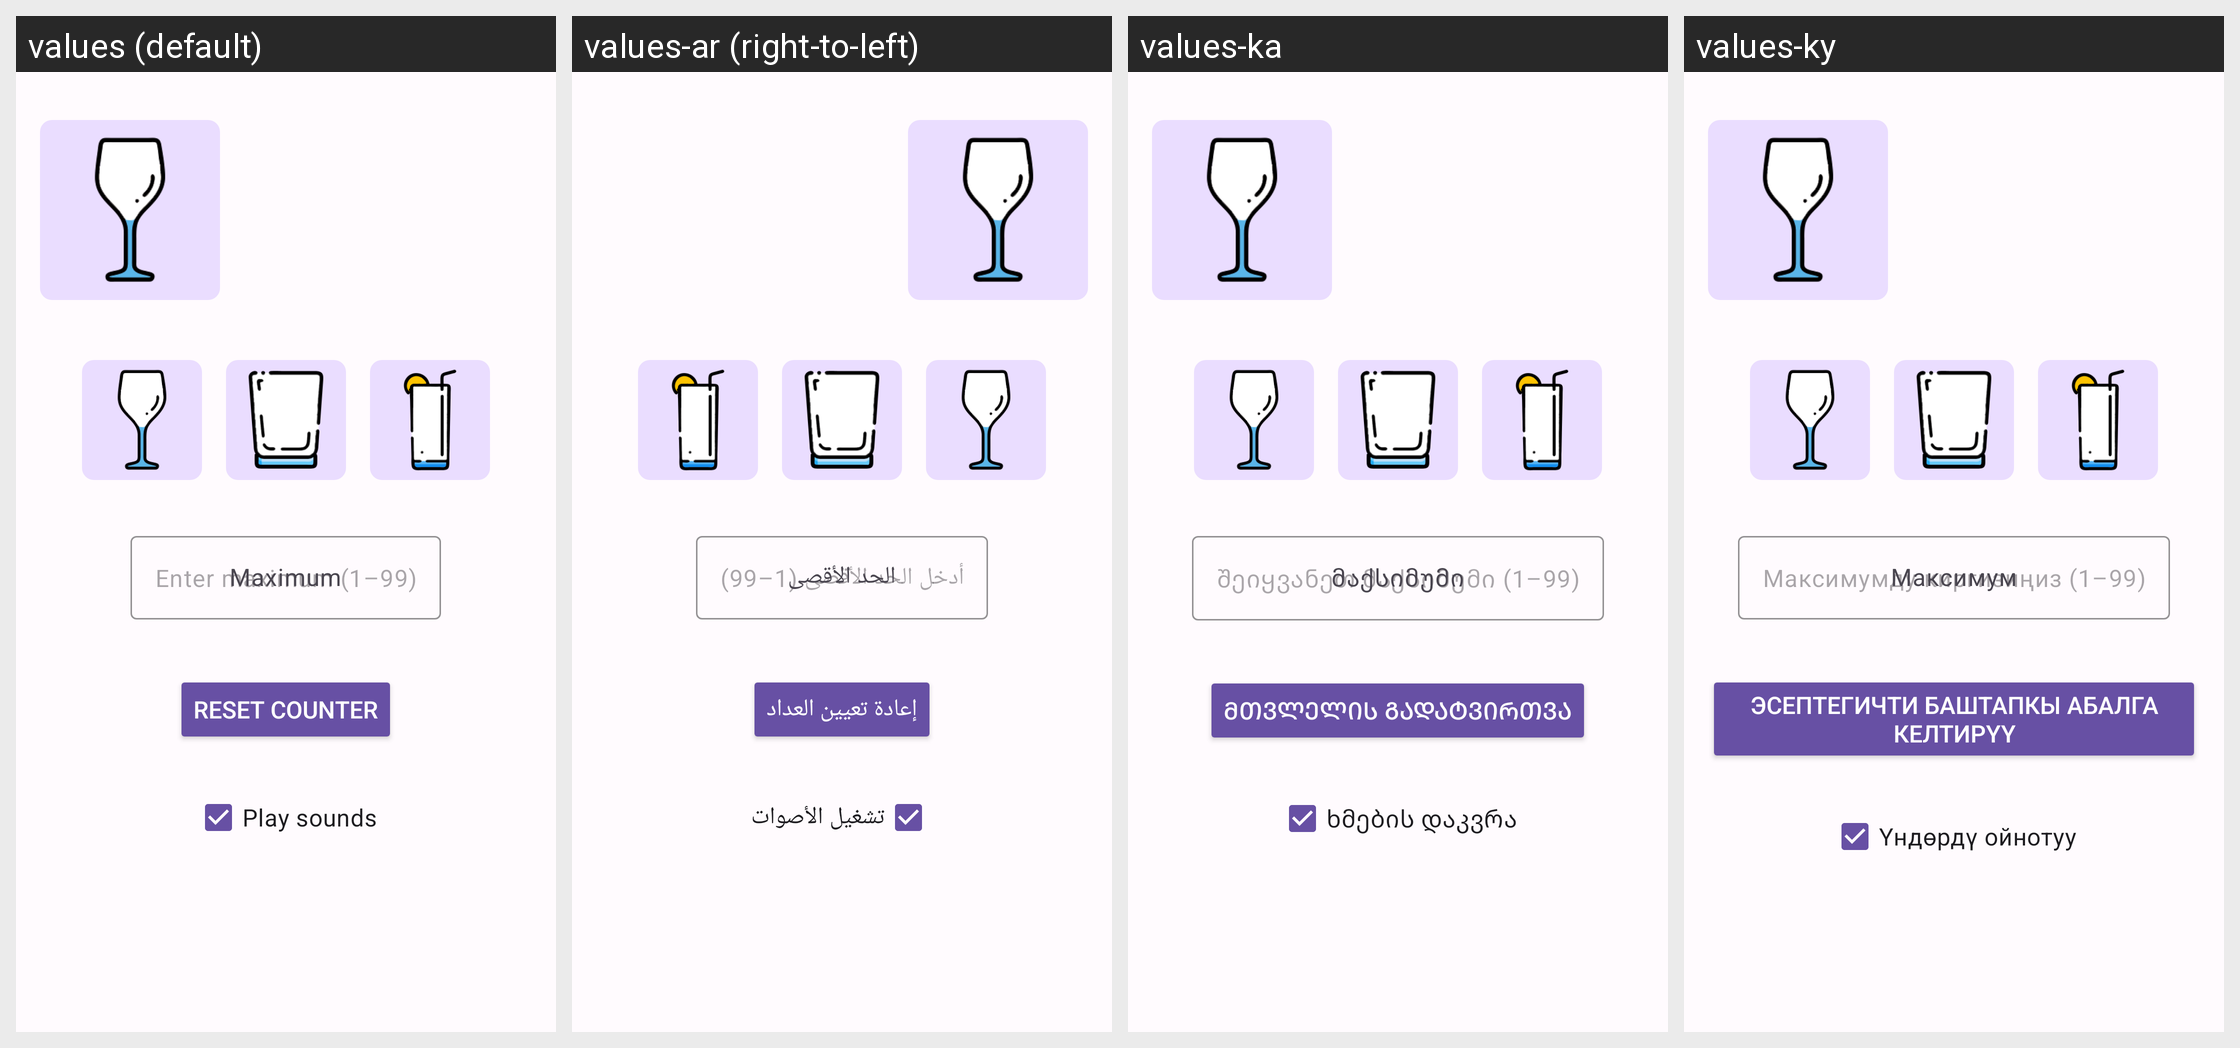

Strings drawn on this Android screen and how each of the app's shown locales translates them:
Android screen res/layout/activity_main.xml rendered under 4 locales, left to right: values (default), values-ar (right-to-left), values-ka, values-ky. Device: Nexus 5 (rendered at 1080×1920; each locale shown at half size, 540×960, under a caption strip naming it); theme Theme.SipHappens.
Other locales in the repository, not shown: values-af, values-be, values-bg, values-bs, values-ca, values-cnr, values-cs, values-cy, values-da, values-de, values-el, values-es, values-et, values-eu, values-fi, values-fr, values-ga, values-gd, values-hi, values-hr, values-hu, values-hy, values-in, values-is, values-it, values-ja, values-kk, values-ko, values-lt, values-lv, values-mk, values-nl, values-no, values-pl, values-pt, values-ro, values-ru, values-sk, values-sl, values-sq, values-sr, values-sv, values-sw, values-tg, values-th, values-uk, values-vi, values-zh, values-zh-rTW.
Strings drawn on this screen, with the default value and each locale's value (text and hints the layout hard-codes appear in the picture but are not listed):

maximum_label
  values: Maximum
  values-ar: الحد الأقصى
  values-ka: მაქსიმუმი
  values-ky: Максимум

reset_counter
  values: Reset Counter
  values-ar: إعادة تعيين العداد
  values-ka: მთვლელის გადატვირთვა
  values-ky: Эсептегичти баштапкы абалга келтирүү

play_sounds_label
  values: Play sounds
  values-ar: تشغيل الأصوات
  values-ka: ხმების დაკვრა
  values-ky: Үндөрдү ойнотуу
